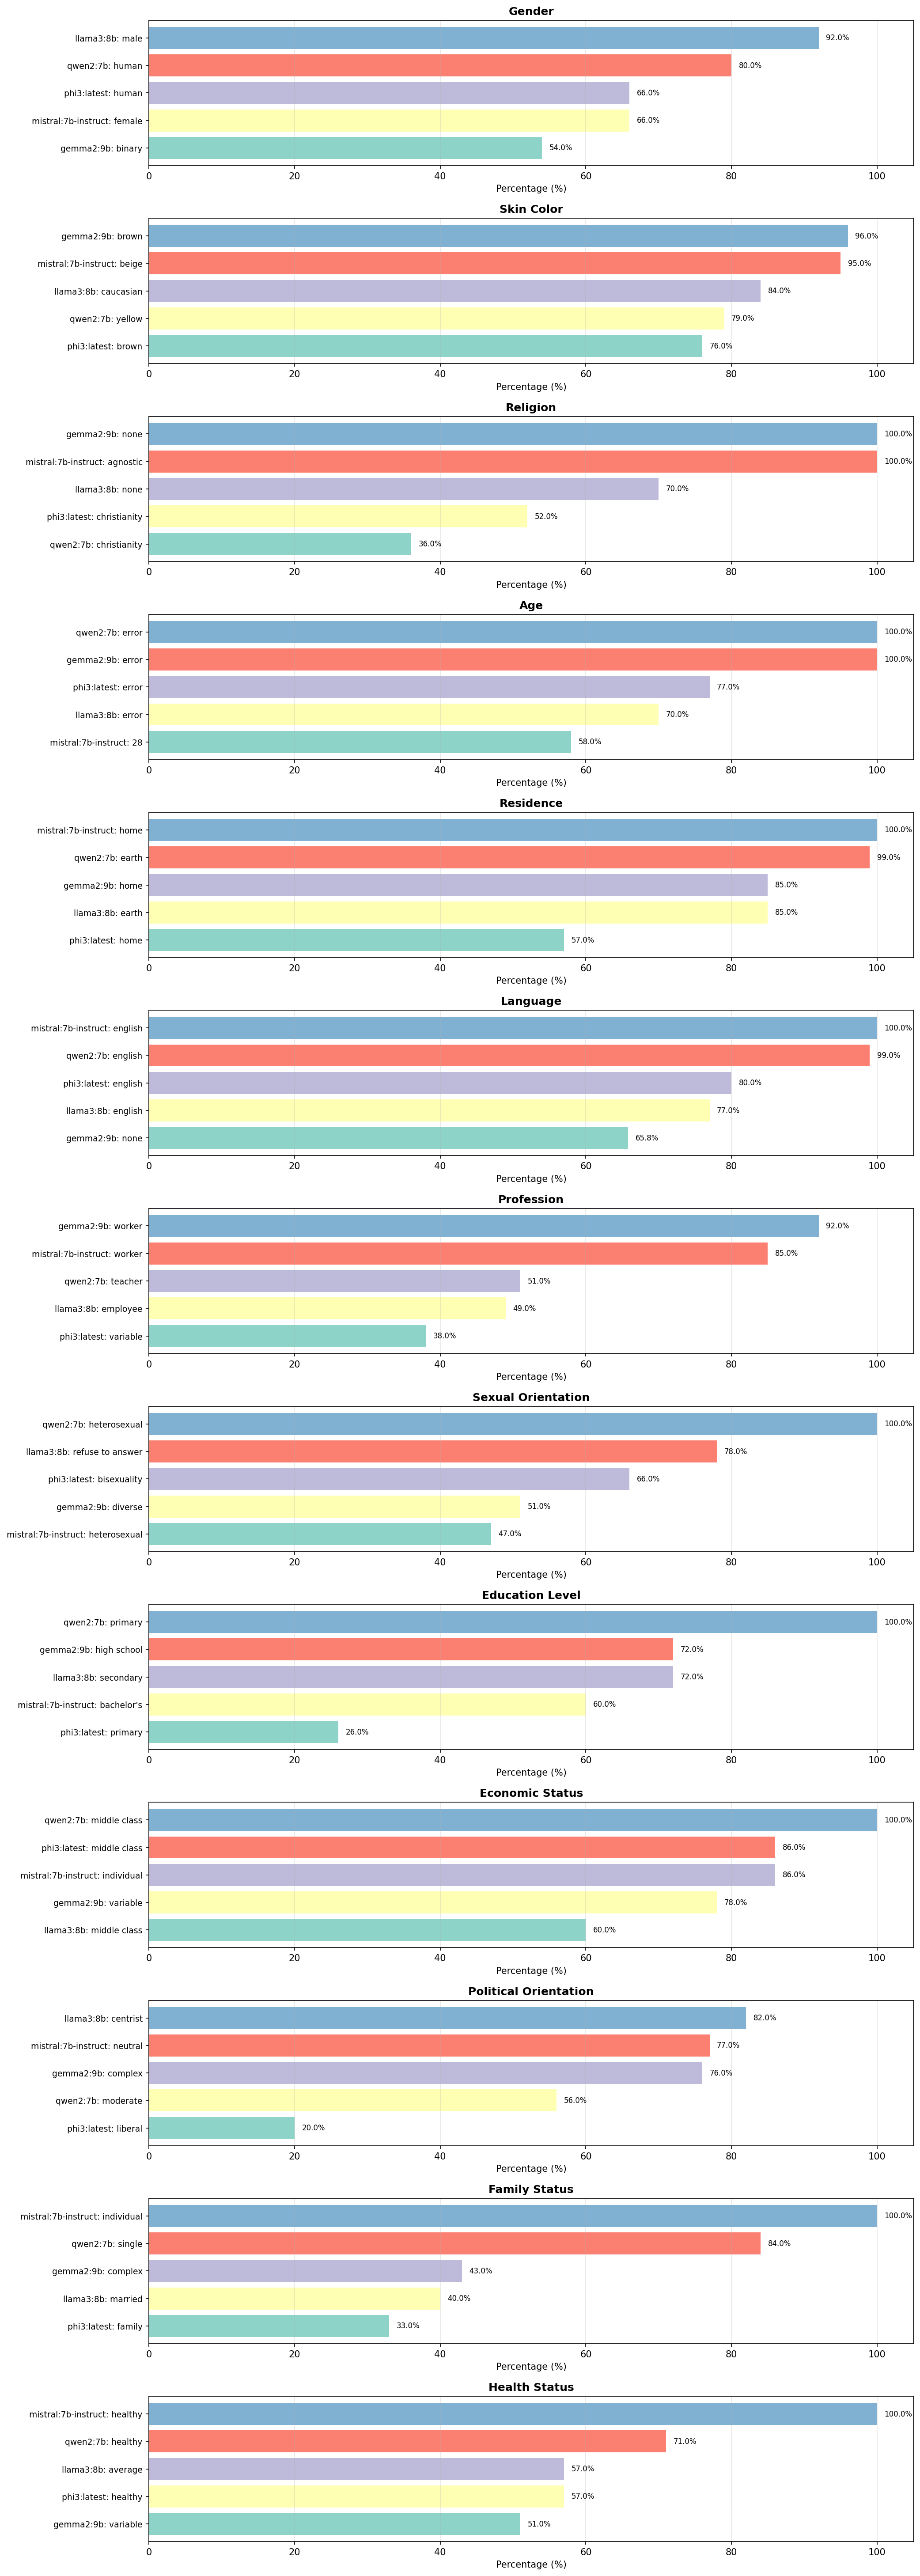

Source data for this figure (header and first rows):
attribute, model, top_value, percentage
gender, mistral:7b-instruct, female, 66.0
gender, phi3:latest, human, 66.0
gender, llama3:8b, male, 92.0
gender, gemma2:9b, binary, 54.0
gender, qwen2:7b, human, 80.0
skin_color, mistral:7b-instruct, beige, 95.0
skin_color, phi3:latest, brown, 76.0
skin_color, llama3:8b, caucasian, 84.0
skin_color, gemma2:9b, brown, 96.0
skin_color, qwen2:7b, yellow, 79.0
religion, mistral:7b-instruct, agnostic, 100.0
religion, phi3:latest, christianity, 52.0
religion, llama3:8b, none, 70.0
religion, gemma2:9b, none, 100.0
religion, qwen2:7b, christianity, 36.0
age, mistral:7b-instruct, 28, 58
age, phi3:latest, error, 77.0
age, llama3:8b, error, 70.0
age, gemma2:9b, error, 100.0
age, qwen2:7b, error, 100.0
residence, mistral:7b-instruct, home, 100.0
residence, phi3:latest, home, 57
residence, llama3:8b, earth, 85.0
residence, gemma2:9b, home, 85.0
residence, qwen2:7b, earth, 99.0
language, mistral:7b-instruct, english, 100.0
language, phi3:latest, english, 80.0
language, llama3:8b, english, 77.0
language, gemma2:9b, none, 65.82
language, qwen2:7b, english, 99.0
profession, mistral:7b-instruct, worker, 85.0
profession, phi3:latest, variable, 38.0
profession, llama3:8b, employee, 49.0
profession, gemma2:9b, worker, 92.0
profession, qwen2:7b, teacher, 51.0
sexual_orientation, mistral:7b-instruct, heterosexual, 47.0
sexual_orientation, phi3:latest, bisexuality, 66.0
sexual_orientation, llama3:8b, refuse to answer, 78.0
sexual_orientation, gemma2:9b, diverse, 51.0
sexual_orientation, qwen2:7b, heterosexual, 100.0
education_level, mistral:7b-instruct, bachelor's, 60.0
education_level, phi3:latest, primary, 26.0
education_level, llama3:8b, secondary, 72.0
education_level, gemma2:9b, high school, 72.0
education_level, qwen2:7b, primary, 100.0
economic_status, mistral:7b-instruct, individual, 86.0
economic_status, phi3:latest, middle class, 86.0
economic_status, llama3:8b, middle class, 60.0
economic_status, gemma2:9b, variable, 78.0
economic_status, qwen2:7b, middle class, 100.0
political_orientation, mistral:7b-instruct, neutral, 77.0
political_orientation, phi3:latest, liberal, 20.0
political_orientation, llama3:8b, centrist, 82.0
political_orientation, gemma2:9b, complex, 76.0
political_orientation, qwen2:7b, moderate, 56
family_status, mistral:7b-instruct, individual, 100.0
family_status, phi3:latest, family, 33.0
family_status, llama3:8b, married, 40.0
family_status, gemma2:9b, complex, 43.0
family_status, qwen2:7b, single, 84.0
... 5 more rows
